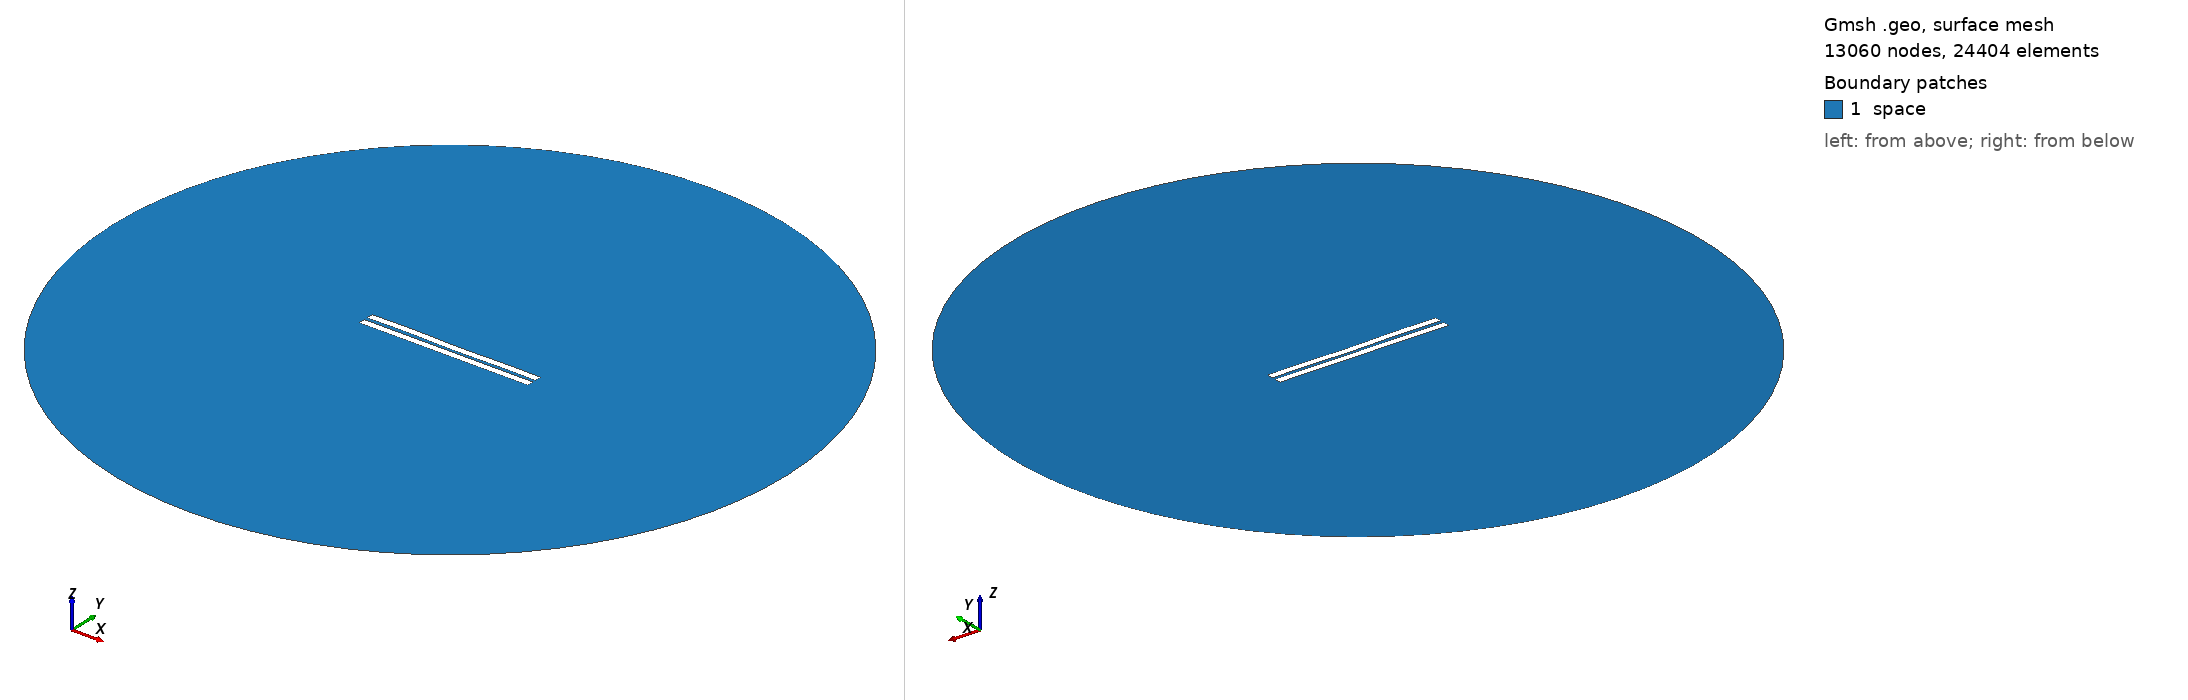

Gmsh geometry script, surface-meshed: 13060 nodes, 24404 surface elements. Boundary patches (legend numbers): 1 space. Left view from above one corner, right view from below the opposite corner. Legend entries are the model's physical surfaces. The drawing asked Gmsh for element sizes between 1% and 20% of the model's largest extent; the script's own settings can give other sizes.

=== 1920.geo (drawn) ===
//---------------------------------------
// Geometry kernel
//---------------------------------------

SetFactory("OpenCASCADE");



//---------------------------------------
// Parameters of the geometry
//---------------------------------------

// Overetch of the upper plate
overetch = 0.0;

// Distance between the plates
distance = 2.25;

// Discretization over the x axis (for the deformation)
nx = 50; 

// Length of the plate
L = 100 - overetch; 

// Number of modes
n = 4; 

// 1st mode coefficient
coeff(1) = -0.15;
beta(1) = 0.596864 * 3.1415926535 / L;

// 2nd mode coefficient
coeff(2) = -0.075;
beta(2) = 1.49418 * 3.1415926535 / L;

// 3rd mode coefficient
coeff(3) = 0.07499999999999998;
beta(3) = 2.50025 * 3.1415926535 / L;

// 4th mode coefficient
coeff(4) = 0.15;
beta(4) = 3.49999 * 3.1415926535 / L;



//---------------------------------------
// Upper plate (deformed rectangle)
//---------------------------------------

// Coordiantes of the upper plate
xmin = -50;
xmax = 50 - overetch;

// Height of the upper plate
yheight = 4 - 2 * overetch;

// Indexes of the points
UpperID[] = {};
LowerID[] = {};
LeftID[] = {};
RightID[] = {};

// Point index
p = 1;

// Horizontal edges
For i In {1:nx}
    x = xmin + (i-1)*(xmax - xmin)/(nx-1);

    y_bottom = distance / 2 + overetch;
    For j In {1:n}
        C = (Cosh(beta(j)*L) + Cos(beta(j)*L)) / (Sinh(beta(j)*L) + Sin(beta(j)*L));
        y_bottom  = y_bottom + coeff(j) * (Cosh(beta(j)*(x+50)) - Cos(beta(j)*(x+50)) - C * (Sinh(beta(j)*(x+50)) - Sin(beta(j)*(x+50))));
    EndFor

    y_top = y_bottom + yheight;

    Point(p) = {x, y_top, 0, 1.0};
    UpperID[i] = p;
    p = p + 1;

    Point(p) = {x, y_bottom, 0, 1.0};
    LowerID[i] = p;
    p = p + 1;
EndFor

// Create point lists
UpperPts[] = {}; LowerPts[] = {};
For i In {1:nx}
  UpperPts[] += {UpperID[i]};
  LowerPts[] += {LowerID[i]};
EndFor

// Build splines
Spline(1) = {UpperPts[]};
Spline(2) = {LowerPts[]};
Line(3) = {LowerPts[nx-1], UpperPts[nx-1]};
Line(4) = {LowerPts[0], UpperPts[0]};

// Build the plane surface
Curve Loop(1) = {2, 3, -1, -4};
Plane Surface(1) = {1};



//---------------------------------------
// Lower plate (rectangle)
//---------------------------------------

// Vertices
Point(1001) = {-50, -1, 0, 1.0};
Point(1002) = { 50, -1, 0, 1.0};
Point(1003) = { 50,  -5, 0, 1.0};
Point(1004) = {-50,  -5, 0, 1.0};

// Edges
Line(5) = {1001, 1002};
Line(6) = {1002, 1003};
Line(7) = {1003, 1004};
Line(8) = {1004, 1001};

// Plane surface
Line Loop(2) = {5, 6, 7, 8};
Plane Surface(2) = {2}; 



//---------------------------------------
// Outer (fictious) boundary
//---------------------------------------

// Points
Point(1005) = {0, 0, 0};       // Center
Point(1006) = {200, 0, 0};     // Start point
Point(1007) = {0, 200, 0};     // 90 degrees
Point(1008) = {-200, 0, 0};    // 180 degrees
Point(1009) = {0, -200, 0};    // 270 degrees

// Circle arcs (each needs start, center, end)
Circle(9) = {1006, 1005, 1007};
Circle(10) = {1007, 1005, 1008};
Circle(11) = {1008, 1005, 1009};
Circle(12) = {1009, 1005, 1006};

// Plane surface for the entire domain
Curve Loop(3) = {9, 10, 11, 12};
Surface(3) = {3};

// Subtract the plates from the whole domain to obtain the actual domain where we want to solve the equations
BooleanDifference{ Surface{3}; Delete; }{ Surface{1}; Surface{2}; Delete; }




//---------------------------------------
// Transfinite Lines/Curves
//---------------------------------------

// Set the number of points on the boundaries
r = 7;

// Plates
Transfinite Curve {1, 2} = 50*r Using Progression 1;
Transfinite Curve {3, 4} = 2*r Using Progression 1;
Transfinite Line {5, 7} = 50*r Using Progression 1;
Transfinite Line {6, 8} = 2*r Using Progression 1;

// Outer boundary
Transfinite Line {9, 10, 11, 12} = 20 Using Progression 1;



//---------------------------------------
// Physical groups
//---------------------------------------                

// Physical curves (boundaries)
Physical Line("force_segment", 10) = {2};
Physical Line("upper_plate", 11) = {1, 3, 4};
Physical Line("lower_plate", 12) = {5, 6, 7, 8};
Physical Line("boundary", 20) = {9, 10, 11, 12};

// Physical Surfaces
Physical Surface("space", 30) = {3};



//---------------------------------------
// 6. Generate the Mesh
//---------------------------------------

// 2D mesh generation
Mesh 2;
